Dataset: c-1 (GitHub, aslelekova/coursework-sber). Classes: clean, dirty.

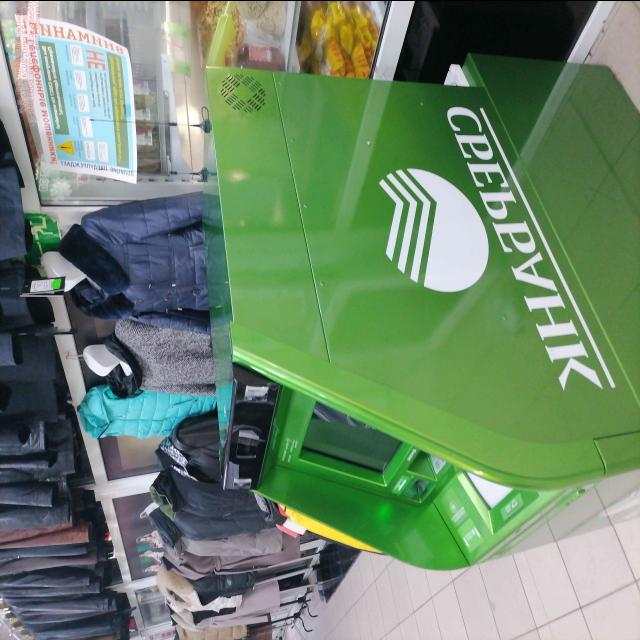
Label: clean

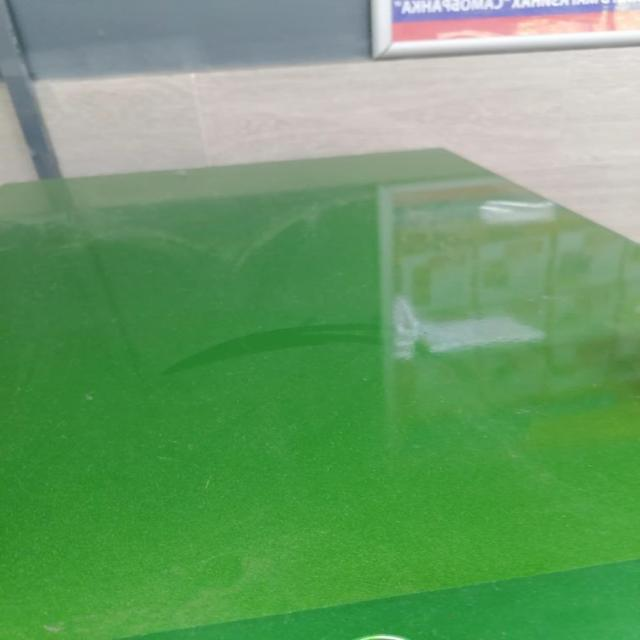
Label: dirty

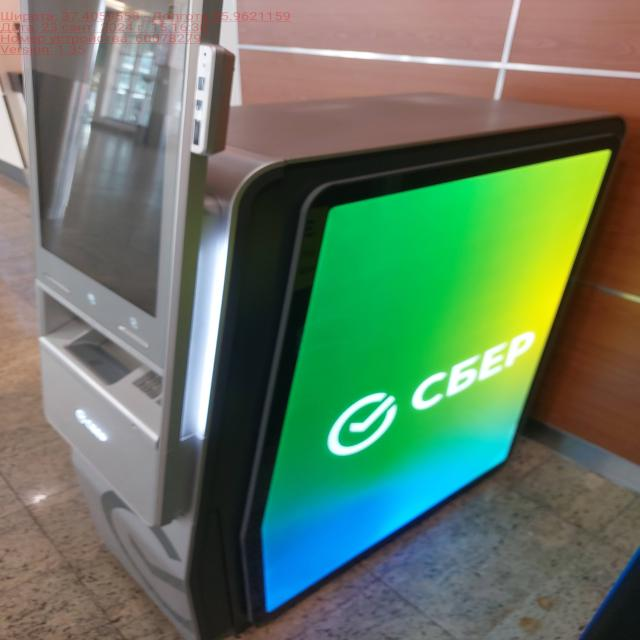
Label: clean

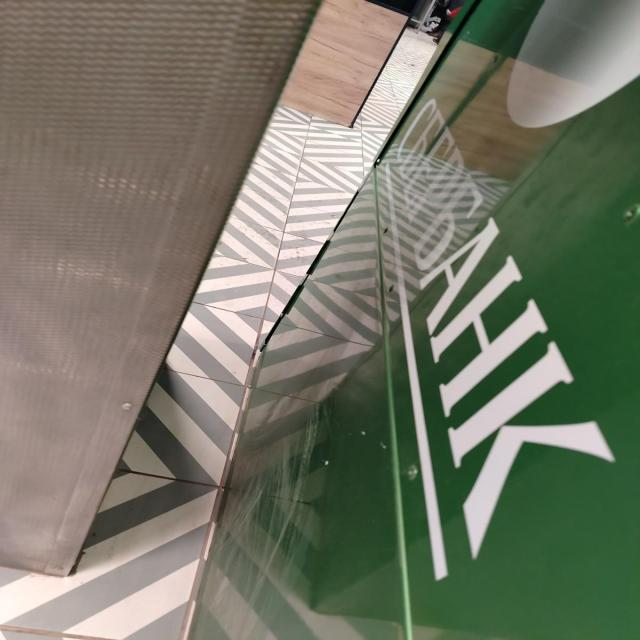
Label: dirty

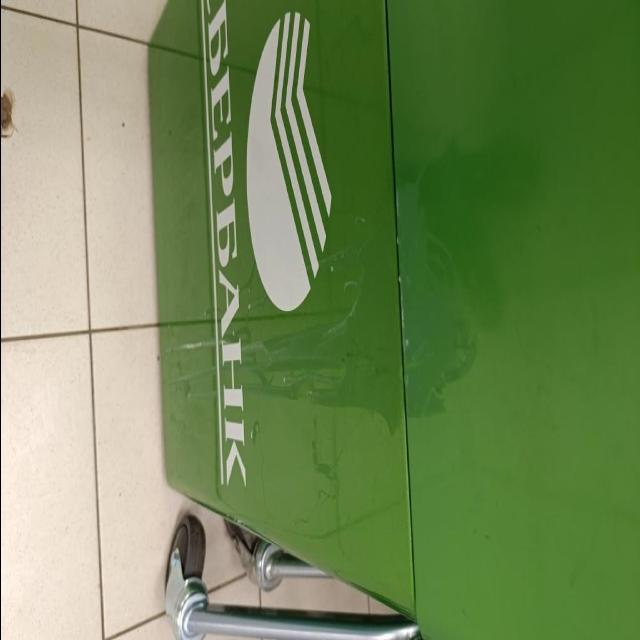
Label: dirty

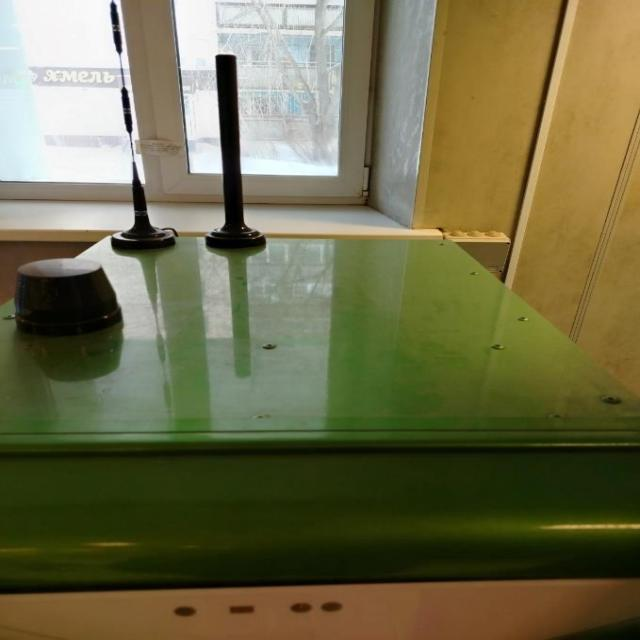
Label: dirty
